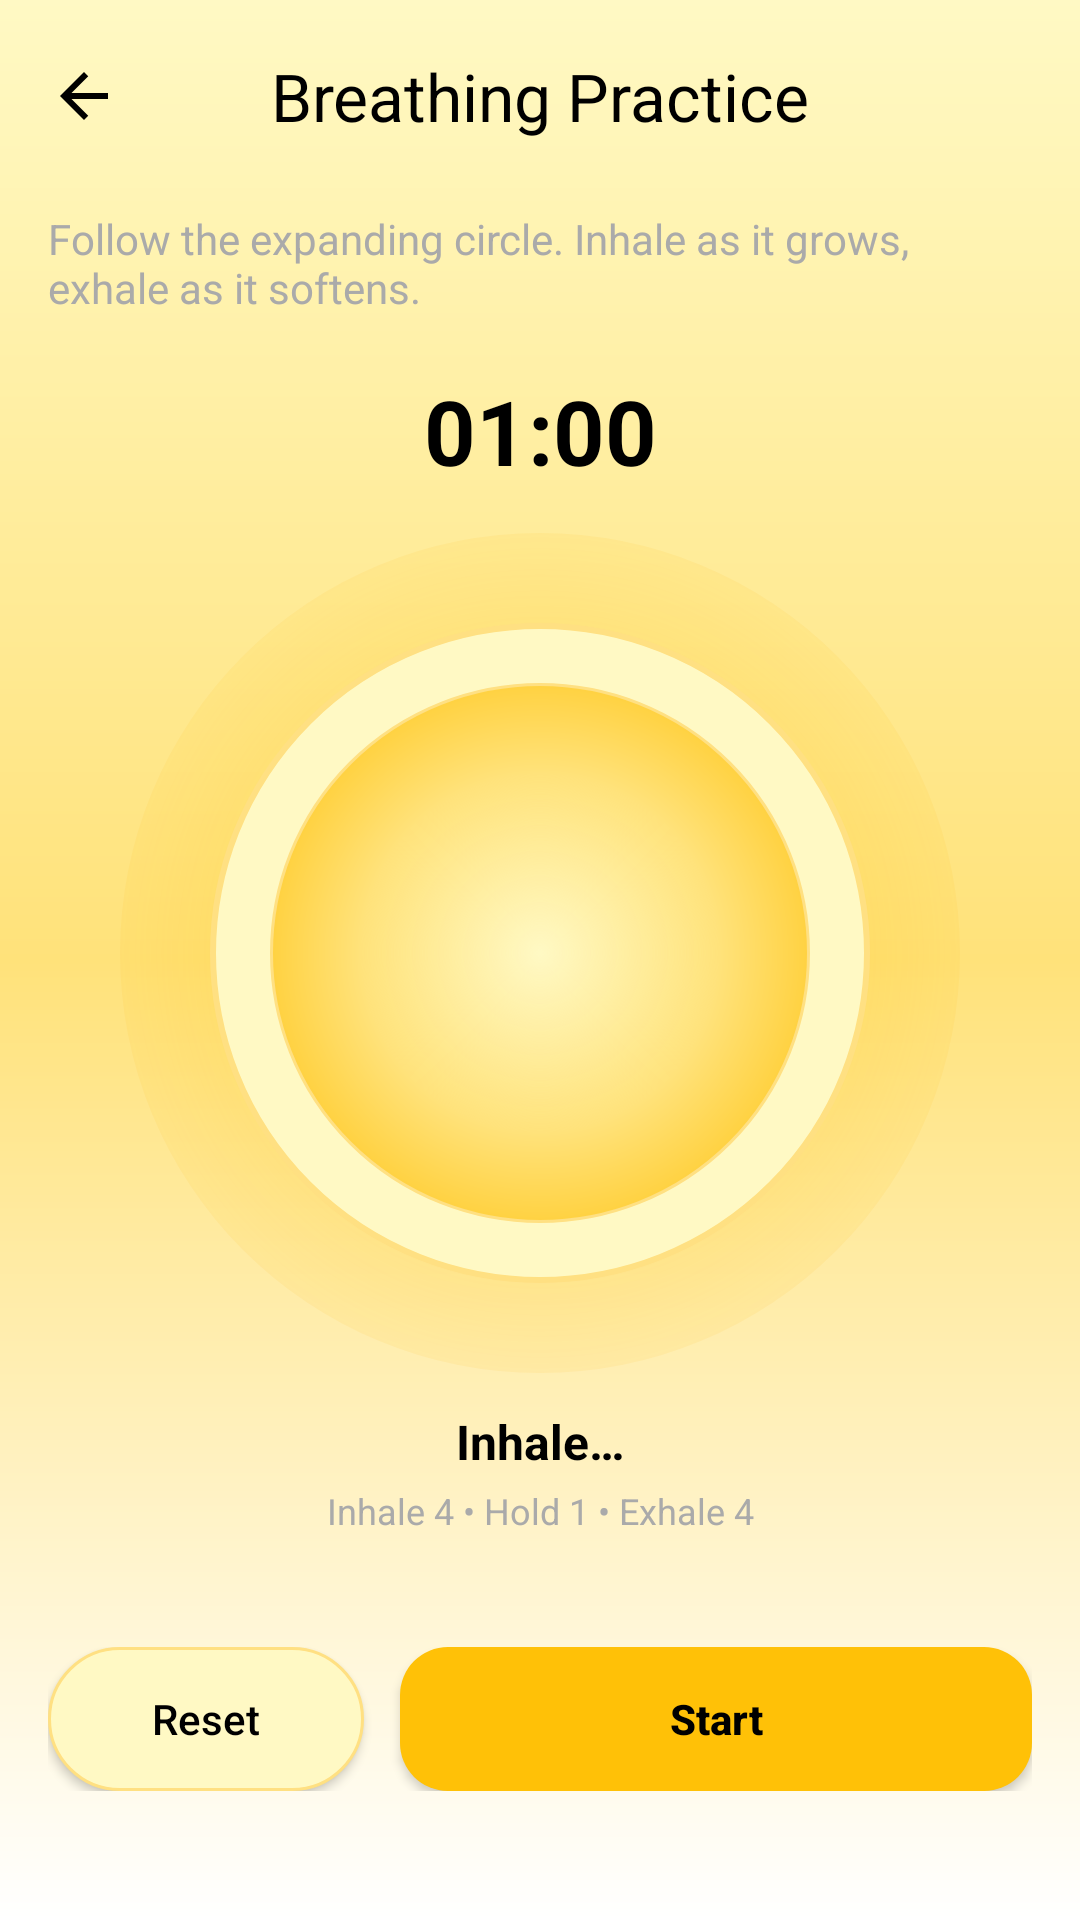

Reconstruct the res/layout file that produces this screen, plus the resources it refers to.
<!-- AndroidManifest.xml: application theme Theme.Moodmuseplus -->
<!-- res/layout/activity_meditation.xml -->
<?xml version="1.0" encoding="utf-8"?>
<androidx.coordinatorlayout.widget.CoordinatorLayout xmlns:android="http://schemas.android.com/apk/res/android"
    xmlns:app="http://schemas.android.com/apk/res-auto"
    android:layout_width="match_parent"
    android:layout_height="match_parent"
    android:background="@drawable/bg_meditation_backdrop">

    <androidx.constraintlayout.widget.ConstraintLayout
        android:layout_width="match_parent"
        android:layout_height="match_parent">


        <com.google.android.material.appbar.MaterialToolbar
            android:id="@+id/toolbar"
            android:layout_width="0dp"
            android:layout_height="wrap_content"
            android:backgroundTint="@android:color/transparent"
            app:titleCentered="true"
            app:navigationIcon="@drawable/ic_nav_back"
            app:navigationContentDescription="@string/cd_back"
            app:title="@string/meditation_title"
            app:titleTextColor="@android:color/black"
            app:layout_constraintTop_toTopOf="parent"
            app:layout_constraintStart_toStartOf="parent"
            app:layout_constraintEnd_toEndOf="parent"
            app:elevation="4dp"/>


        <TextView
            android:id="@+id/tv_subtitle"
            android:layout_width="0dp"
            android:layout_height="wrap_content"
            android:text="@string/meditation_subtitle"
            android:textSize="14sp"
            android:textColor="@android:color/darker_gray"
            android:layout_marginStart="16dp"
            android:layout_marginEnd="16dp"
            android:layout_marginTop="6dp"
            app:layout_constraintTop_toBottomOf="@id/toolbar"
            app:layout_constraintStart_toStartOf="parent"
            app:layout_constraintEnd_toEndOf="parent"/>


        <TextView
            android:id="@+id/tv_timer"
            android:layout_width="wrap_content"
            android:layout_height="wrap_content"
            android:text="@string/meditation_timer_default"
            android:textStyle="bold"
            android:textSize="30sp"
            android:textColor="@android:color/black"
            android:layout_marginTop="18dp"
            app:layout_constraintTop_toBottomOf="@id/tv_subtitle"
            app:layout_constraintStart_toStartOf="parent"
            app:layout_constraintEnd_toEndOf="parent"/>


        <FrameLayout
            android:id="@+id/fl_breathe"
            android:layout_width="280dp"
            android:layout_height="280dp"
            android:layout_marginTop="14dp"
            app:layout_constraintTop_toBottomOf="@id/tv_timer"
            app:layout_constraintStart_toStartOf="parent"
            app:layout_constraintEnd_toEndOf="parent">


            <View
                android:layout_width="match_parent"
                android:layout_height="match_parent"
                android:background="@drawable/bg_breathing_halo" />


            <TextView
                android:id="@+id/breathing_ball"
                android:layout_width="220dp"
                android:layout_height="220dp"
                android:layout_gravity="center"
                android:background="@drawable/bg_breathing_circle"/>
        </FrameLayout>


        <TextView
            android:id="@+id/tv_phase"
            android:layout_width="wrap_content"
            android:layout_height="wrap_content"
            android:text="@string/meditation_phase_inhale"
            android:textStyle="bold"
            android:textSize="16sp"
            android:textColor="@android:color/black"
            android:layout_marginTop="12dp"
            app:layout_constraintTop_toBottomOf="@id/fl_breathe"
            app:layout_constraintStart_toStartOf="parent"
            app:layout_constraintEnd_toEndOf="parent"/>


        <TextView
            android:id="@+id/tv_cue"
            android:layout_width="wrap_content"
            android:layout_height="wrap_content"
            android:text="@string/meditation_cue_441"
            android:textSize="12sp"
            android:textColor="@android:color/darker_gray"
            android:layout_marginTop="4dp"
            app:layout_constraintTop_toBottomOf="@id/tv_phase"
            app:layout_constraintStart_toStartOf="parent"
            app:layout_constraintEnd_toEndOf="parent"/>


        <LinearLayout
            android:id="@+id/controls"
            android:layout_width="0dp"
            android:layout_height="wrap_content"
            android:orientation="horizontal"
            android:gravity="center"
            android:layout_marginStart="16dp"
            android:layout_marginEnd="16dp"
            android:layout_marginTop="18dp"
            android:layout_marginBottom="24dp"
            app:layout_constraintTop_toBottomOf="@id/tv_cue"
            app:layout_constraintStart_toStartOf="parent"
            app:layout_constraintEnd_toEndOf="parent"
            app:layout_constraintBottom_toBottomOf="parent">

            <androidx.appcompat.widget.AppCompatButton
                android:id="@+id/btn_reset"
                android:layout_width="0dp"
                android:layout_height="wrap_content"
                android:layout_weight="1"
                android:text="@string/reset"
                android:textAllCaps="false"
                android:background="@drawable/bg_chip_selectable"
                android:textColor="@android:color/black"/>

            <Space
                android:layout_width="12dp"
                android:layout_height="0dp" />

            <androidx.appcompat.widget.AppCompatButton
                android:id="@+id/btn_start_pause"
                android:layout_width="0dp"
                android:layout_height="wrap_content"
                android:layout_weight="2"
                android:text="@string/start"
                android:textAllCaps="false"
                android:textStyle="bold"
                android:background="@drawable/bg_button_accent"
                android:textColor="@color/accent_on"/>
        </LinearLayout>

    </androidx.constraintlayout.widget.ConstraintLayout>
</androidx.coordinatorlayout.widget.CoordinatorLayout>
<!-- resources referenced by this layout -->
<resources>
  <color name="accent_on">#000000</color>
  <!-- drawable bg_breathing_halo (drawable) -->
  <?xml version="1.0" encoding="utf-8"?>
  <shape xmlns:android="http://schemas.android.com/apk/res/android" android:shape="oval">
      <gradient
          android:type="radial"
          android:gradientRadius="180dp"
          android:centerColor="#33FFC107"
          android:endColor="@android:color/transparent"/>
  </shape>
  <!-- drawable bg_button_accent (drawable) -->
  <?xml version="1.0" encoding="utf-8"?>
  <ripple xmlns:android="http://schemas.android.com/apk/res/android"
      android:color="@color/accent_10">
      <item>
          <shape>
              <solid android:color="@color/accent_10"/>
              <corners android:radius="16dp"/>
              <padding android:left="12dp" android:top="10dp" android:right="12dp" android:bottom="10dp"/>
          </shape>
      </item>
  </ripple>
  <!-- drawable bg_chip_selectable (drawable) -->
  <?xml version="1.0" encoding="utf-8"?>
  <selector xmlns:android="http://schemas.android.com/apk/res/android">
      
      <item android:state_selected="true">
          <shape>
              <solid android:color="@color/secondary_30_light"/>
              <corners android:radius="24dp"/>
              <stroke android:width="2dp" android:color="@color/accent_10"/>
          </shape>
      </item>
  
      
      <item>
          <shape>
              <solid android:color="@color/secondary_30_light"/>
              <corners android:radius="24dp"/>
              <stroke android:width="1dp" android:color="@color/secondary_30_softgold"/>
          </shape>
      </item>
  </selector>
  <!-- drawable bg_meditation_backdrop (drawable) -->
  <?xml version="1.0" encoding="utf-8"?>
  <shape xmlns:android="http://schemas.android.com/apk/res/android" android:shape="rectangle">
      <gradient
          android:type="linear"
          android:angle="270"
          android:startColor="@color/secondary_30_light"
          android:centerColor="@color/mood_honey"
          android:endColor="@android:color/white"/>
  </shape>
  <!-- drawable ic_nav_back (drawable) -->
  <?xml version="1.0" encoding="utf-8"?>
  <vector xmlns:android="http://schemas.android.com/apk/res/android"
      android:width="24dp" android:height="24dp"
      android:viewportWidth="24" android:viewportHeight="24"
      android:tint="@android:color/black">
      <path
          android:fillColor="@android:color/black"
          android:pathData="M20,11H7.83l5.59,-5.59L12,4l-8,8 8,8 1.41,-1.41L7.83,13H20v-2z"/>
  </vector>
  <string name="cd_back">Go back</string>
  <string name="meditation_cue_441">Inhale 4 • Hold 1 • Exhale 4</string>
  <string name="meditation_phase_inhale">Inhale…</string>
  <string name="meditation_subtitle">Follow the expanding circle. Inhale as it grows, exhale as it softens.</string>
  <string name="meditation_timer_default">01:00</string>
  <string name="meditation_title">Breathing Practice</string>
  <string name="reset">Reset</string>
  <string name="start">Start</string>
  <style name="Theme.Moodmuseplus" parent="Base.Theme.Moodmuseplus" />
  <color name="secondary_30_light">#FFF9C4</color>
  <color name="secondary_30_softgold">#FFE082</color>
  <color name="mood_honey">#FFE27A</color>
  <color name="mood_amber">#FFC107</color>
  <color name="accent_10">#FFC107</color>
  <style name="Base.Theme.Moodmuseplus" parent="Theme.Material3.DayNight.NoActionBar">
          
          
      </style>
</resources>
